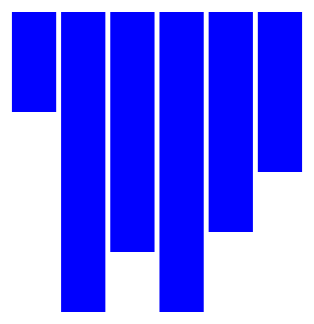
D3 v5 page, settled after 360 driven frames (6 s of simulated time); the page loaded 1 data file(s).


    //Load data
    d3.csv("datafile.csv").then(data=>{
      //data conversion
      data.forEach(element => {
        element.val = +element.val;
      });
      let xScale = d3.scaleBand()
      .domain(data.map(d=>d.cat)).range([0, 300])
      .padding(0.1);// padding is 0.1 of the bar width
      // get the min and max of the values
      let yMax = d3.max(data.map(d=>d.val));
      // the yScale
      let yScale = d3.scaleLinear()
      .domain([0, yMax]).range([0, 300]);

      // create the svg and group
      let container = d3.select("body").append("svg")
      .attr("width", 350)
      .attr("height", 350)
      .append("g")
      .attr("transform", "translate(10, 10)");
      // create the bars
      container.selectAll("rect").data(data)
      .enter().append('rect')
      .attr("x", d=>xScale(d.cat))
      .attr("y", 0)
      .attr("width", xScale.bandwidth())
      .attr("height", d=> yScale(d.val))
      .attr("fill", "blue")
    });
  

### data: datafile.csv
cat, val
A, 5
B, 15
C, 12
D, 15
E, 11
F, 8